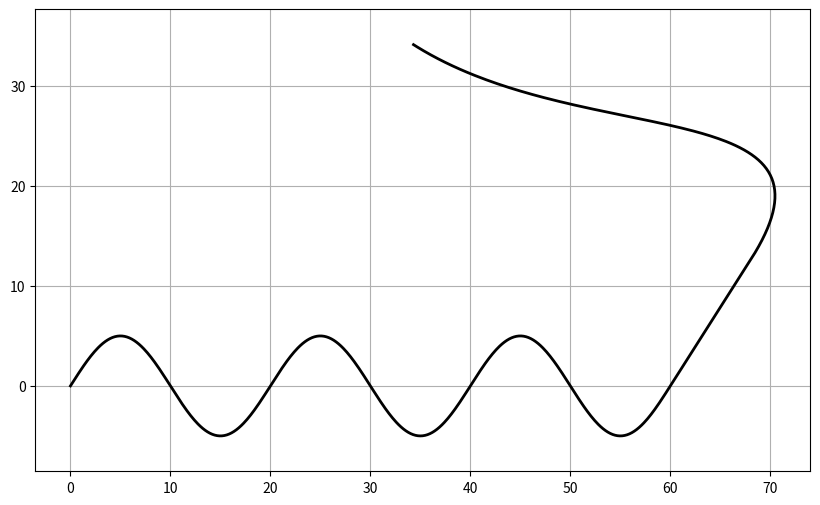

Write Python code to recreate this figure.
import matplotlib.pyplot as plt
import numpy as np


def bezier_cubica(P0, P1, P2, P3, n=100):
    t = np.linspace(0, 1, n)[:, None]
    B = (
        (1 - t) ** 3 * P0
        + 3 * (1 - t) ** 2 * t * P1
        + 3 * (1 - t) * t**2 * P2
        + t**3 * P3
    )
    return B[:, 0], B[:, 1]


def gerar_pista2(
    comprimento=60,
    amplitude=5,
    num_ciclos=3,
    num_pontos=500,
    comprimento_reta=15,
    num_pontos_reta=100,
    raio_curva=40,
    num_pontos_curva=150,
    angulo_curva=np.deg2rad(90),
):

    x = np.linspace(0, comprimento, num_pontos)
    y = amplitude * np.sin(2 * np.pi * num_ciclos * x / comprimento)

    x_fim = x[-1]
    y_fim = y[-1]
    derivada = (
        (2 * np.pi * num_ciclos / comprimento)
        * amplitude
        * np.cos(2 * np.pi * num_ciclos * x_fim / comprimento)
    )
    m = derivada

    dx = 1 / np.sqrt(1 + m**2)
    dy = m / np.sqrt(1 + m**2)
    t = np.linspace(0, comprimento_reta, num_pontos_reta)
    x_reta = x_fim + dx * t
    y_reta = y_fim + dy * t

    P0 = np.array([x_reta[-1], y_reta[-1]])
    v = np.array([dx, dy])

    R = np.array(
        [
            [np.cos(angulo_curva), -np.sin(angulo_curva)],
            [np.sin(angulo_curva), np.cos(angulo_curva)],
        ]
    )
    v_rot = R @ v

    P1 = P0 + v * raio_curva * 0.5
    P3 = P0 + v_rot * raio_curva
    P2 = P3 - v_rot * raio_curva * 0.5

    x_curva, y_curva = bezier_cubica(P0, P1, P2, P3, n=num_pontos_curva)

    x_total = np.concatenate([x, x_reta, x_curva])
    y_total = np.concatenate([y, y_reta, y_curva])
    pista = [{"x": float(xi), "y": float(yi)} for xi, yi in zip(x_total, y_total)]
    return pista


def visualizar_pista(pista):
    x = [p["x"] for p in pista]
    y = [p["y"] for p in pista]
    plt.figure(figsize=(10, 6))
    plt.plot(x, y, color="black", linewidth=2)
    plt.axis("equal")
    plt.grid(True)
    plt.show()


if __name__ == "__main__":
    pista = gerar_pista2()
    visualizar_pista(pista)
